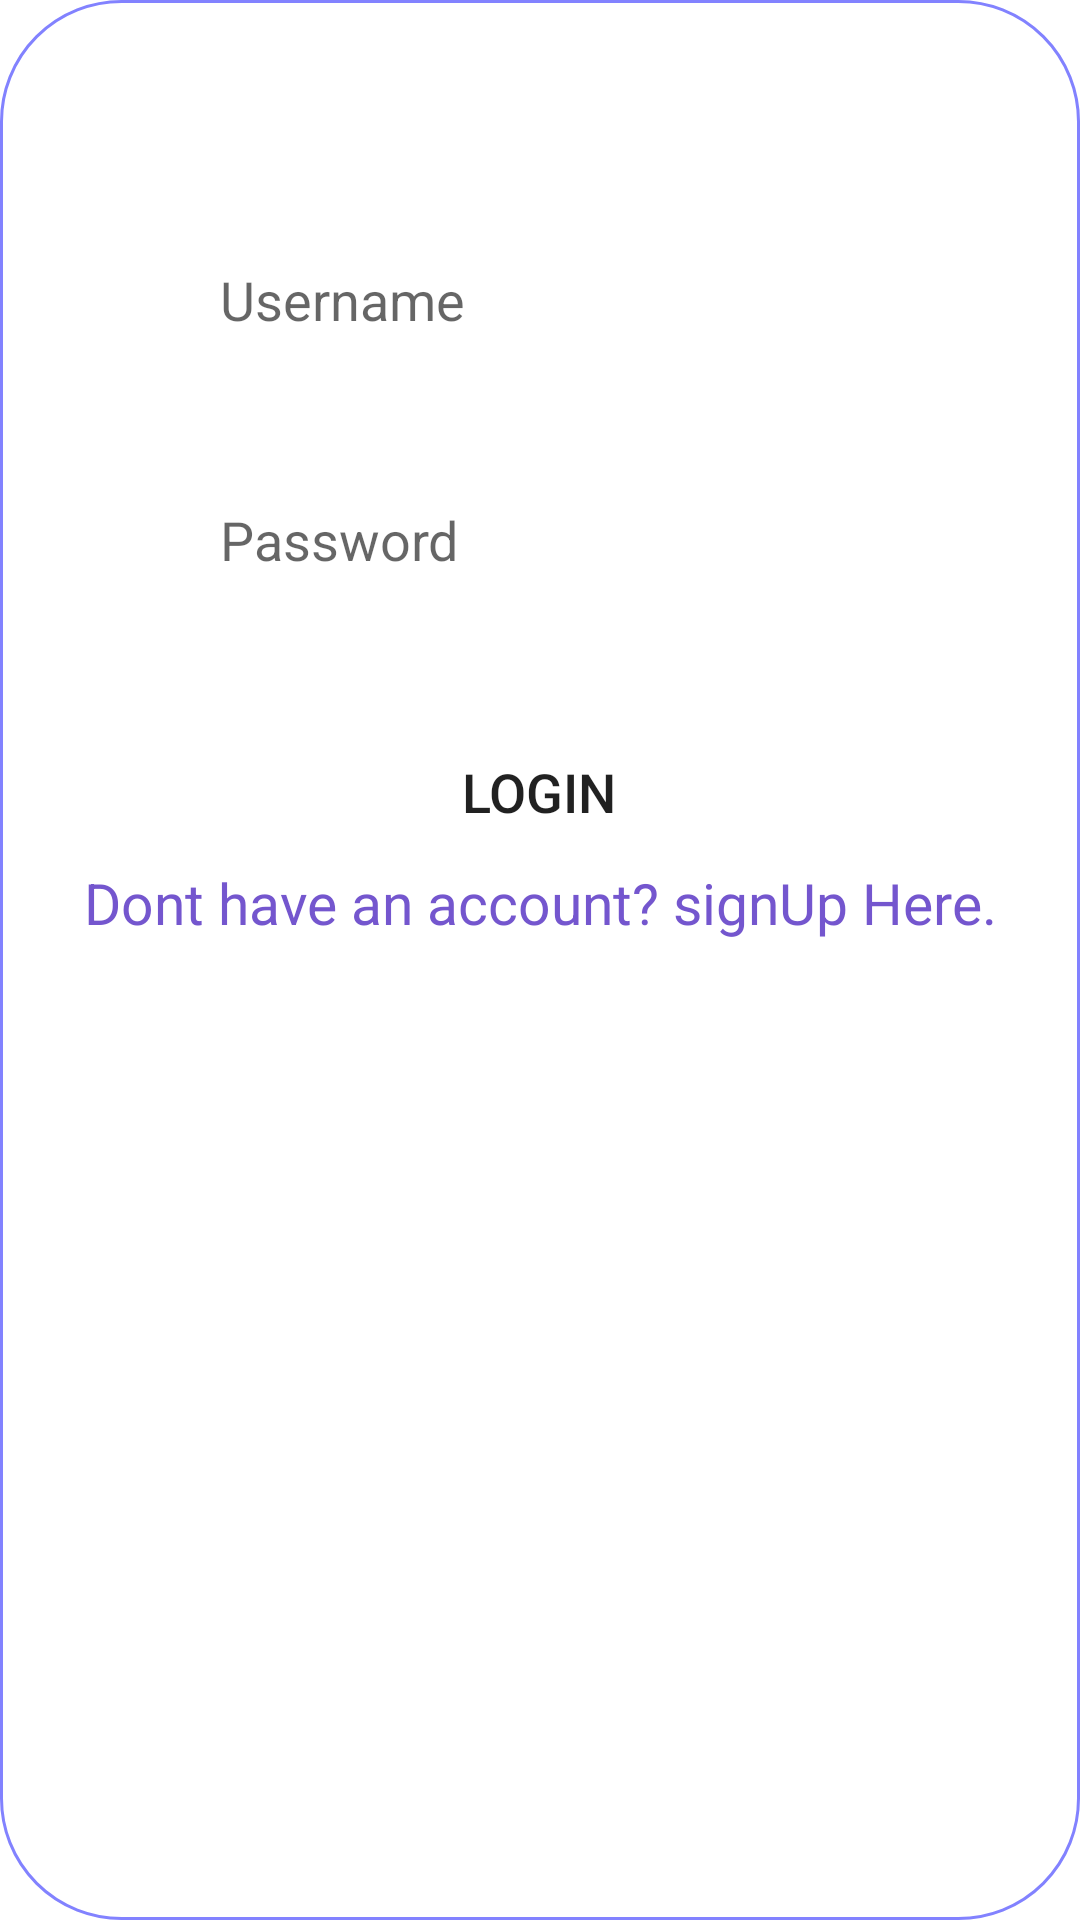

Layout XML and referenced resources for this Android screen:
<!-- AndroidManifest.xml: application theme Theme.ArtApp -->
<!-- res/layout/fragment_logink.xml -->
<?xml version="1.0" encoding="utf-8"?>
<LinearLayout
    xmlns:android="http://schemas.android.com/apk/res/android"
    xmlns:tools="http://schemas.android.com/tools"
    xmlns:app="http://schemas.android.com/apk/res-auto"
    android:layout_width="match_parent"
    android:layout_height="match_parent"
    android:orientation="vertical"
    android:background="@drawable/viewpager_bkf"
    tools:context=".loginkFragment">
    <LinearLayout
        android:layout_width="match_parent"
        android:layout_height="wrap_content"
        android:orientation="vertical">

        <LinearLayout
            android:layout_width="match_parent"
            android:layout_height="709dp"
            android:layout_marginTop="20dp"
            android:orientation="vertical"
            android:padding="20dp">

            <EditText
                android:id="@+id/emailLBTN"
                android:layout_width="229dp"
                android:layout_height="60dp"
                android:layout_gravity="center"
                android:layout_marginTop="30dp"
                android:background="@drawable/edittextcolo"
                android:hint="Username"
                android:padding="8dp" />

            <EditText
                android:id="@+id/passwordLBTN"
                android:layout_width="229dp"
                android:layout_height="60dp"
                android:layout_gravity="center"
                android:layout_marginTop="20dp"
                android:background="@drawable/edittextcolo"
                android:hint="Password"
                android:inputType="textPassword"
                android:padding="8dp" />

            <Button
                android:id="@+id/loginBTN"
                android:layout_width="229dp"
                android:layout_height="wrap_content"
                android:layout_gravity="center"
                android:layout_marginTop="30dp"
                android:background="@drawable/edittextcolo"
                android:text="Login"
                android:textSize="18sp"
                app:cornerRadius="30dp" />

            <TextView
                android:layout_width="match_parent"
                android:layout_height="33dp"
                android:id="@+id/signRedirectText"
                android:text="Dont have an account? signUp Here."
                android:textAlignment="center"
                android:textSize="19dp"
                android:textColor="@color/cryout" />

        </LinearLayout>
    </LinearLayout>
</LinearLayout>
<!-- resources referenced by this layout -->
<resources>
  <color name="cryout">#7456CE</color>
  <!-- drawable viewpager_bkf (drawable) -->
  <?xml version="1.0" encoding="utf-8"?>
  <shape xmlns:android="http://schemas.android.com/apk/res/android"
      android:shape="rectangle">
  
      <solid
          android:color="@color/white"/>
      <corners
          android:radius="40dp"/>
      <stroke
          android:color="@color/lightblue"
          android:width="1dp"/>
  
  </shape>
  <style name="Theme.ArtApp" parent="Base.Theme.ArtApp" />
  <color name="white">#FFFFFFFF</color>
  <color name="lightblue">#8282FF</color>
  <style name="Base.Theme.ArtApp" parent="Theme.MaterialComponents.DayNight.NoActionBar">
  
          
          
      </style>
</resources>
